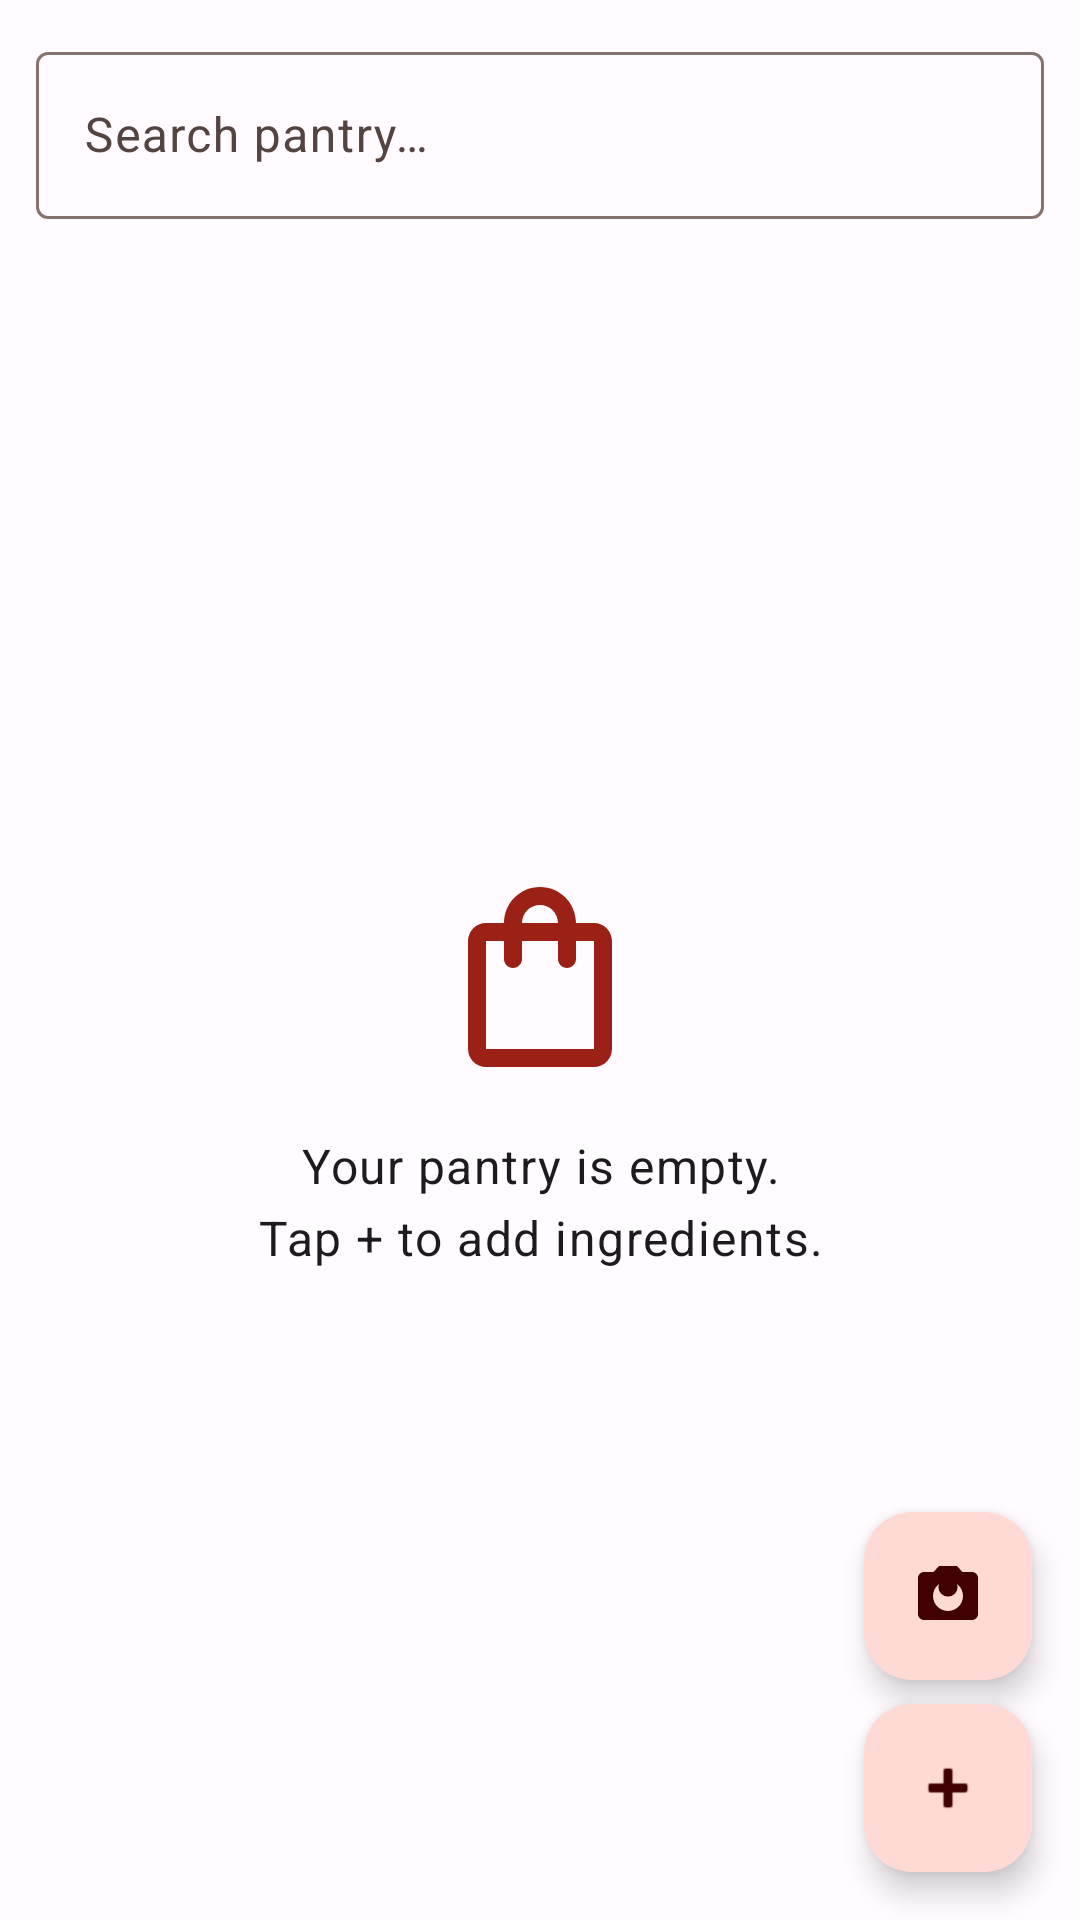

Reconstruct the res/layout file that produces this screen, plus the resources it refers to.
<!-- AndroidManifest.xml: application theme Theme.SmartPantry -->
<!-- res/layout/fragment_pantry.xml -->
<?xml version="1.0" encoding="utf-8"?>
<androidx.constraintlayout.widget.ConstraintLayout xmlns:android="http://schemas.android.com/apk/res/android"
    xmlns:app="http://schemas.android.com/apk/res-auto"
    android:layout_width="match_parent"
    android:layout_height="match_parent">

    
    <com.google.android.material.textfield.TextInputLayout
        android:id="@+id/search_layout"
        style="@style/Widget.Material3.TextInputLayout.OutlinedBox"
        android:layout_width="0dp"
        android:layout_height="wrap_content"
        android:layout_margin="12dp"
        android:hint="@string/hint_search_pantry"
        app:endIconMode="clear_text"
        app:startIconDrawable="@drawable/ic_search"
        app:layout_constraintEnd_toEndOf="parent"
        app:layout_constraintStart_toStartOf="parent"
        app:layout_constraintTop_toTopOf="parent">

        <com.google.android.material.textfield.TextInputEditText
            android:id="@+id/et_search"
            android:layout_width="match_parent"
            android:layout_height="wrap_content"
            android:imeOptions="actionSearch"
            android:inputType="text"
            android:singleLine="true" />

    </com.google.android.material.textfield.TextInputLayout>

    <androidx.recyclerview.widget.RecyclerView
        android:id="@+id/ingredients_recycler"
        android:layout_width="0dp"
        android:layout_height="0dp"
        android:clipToPadding="false"
        android:paddingBottom="160dp"
        android:visibility="gone"
        app:layout_constraintBottom_toBottomOf="parent"
        app:layout_constraintEnd_toEndOf="parent"
        app:layout_constraintStart_toStartOf="parent"
        app:layout_constraintTop_toBottomOf="@id/search_layout" />

    
    <ImageView
        android:id="@+id/empty_icon"
        android:layout_width="72dp"
        android:layout_height="72dp"
        android:contentDescription="@string/cd_pantry_icon"
        app:srcCompat="@drawable/ic_nav_pantry"
        app:tint="?attr/colorPrimary"
        app:layout_constraintBottom_toTopOf="@id/empty_message"
        app:layout_constraintEnd_toEndOf="parent"
        app:layout_constraintStart_toStartOf="parent"
        app:layout_constraintTop_toBottomOf="@id/search_layout"
        app:layout_constraintVertical_chainStyle="packed" />

    <TextView
        android:id="@+id/empty_message"
        style="@style/TextAppearance.Material3.BodyLarge"
        android:layout_width="wrap_content"
        android:layout_height="wrap_content"
        android:layout_marginTop="16dp"
        android:gravity="center"
        android:text="@string/empty_pantry_message"
        app:layout_constraintBottom_toBottomOf="parent"
        app:layout_constraintEnd_toEndOf="parent"
        app:layout_constraintStart_toStartOf="parent"
        app:layout_constraintTop_toBottomOf="@id/empty_icon" />

    <com.google.android.material.floatingactionbutton.FloatingActionButton
        android:id="@+id/fab_add_ingredient"
        android:layout_width="wrap_content"
        android:layout_height="wrap_content"
        android:layout_margin="16dp"
        android:contentDescription="@string/cd_add_ingredient"
        android:tooltipText="@string/cd_add_ingredient"
        app:srcCompat="@android:drawable/ic_input_add"
        app:layout_constraintBottom_toBottomOf="parent"
        app:layout_constraintEnd_toEndOf="parent" />

    <com.google.android.material.floatingactionbutton.FloatingActionButton
        android:id="@+id/fab_scan_receipt"
        android:layout_width="wrap_content"
        android:layout_height="wrap_content"
        android:layout_marginEnd="16dp"
        android:layout_marginBottom="8dp"
        android:contentDescription="@string/cd_scan_receipt"
        android:tooltipText="@string/cd_scan_receipt"
        app:srcCompat="@drawable/ic_scan_receipt"
        app:layout_constraintBottom_toTopOf="@id/fab_add_ingredient"
        app:layout_constraintEnd_toEndOf="parent" />

    
    <TextView
        android:id="@+id/tv_scan_unavailable"
        style="@style/TextAppearance.Material3.BodySmall"
        android:layout_width="0dp"
        android:layout_height="wrap_content"
        android:layout_marginStart="16dp"
        android:layout_marginEnd="80dp"
        android:layout_marginBottom="20dp"
        android:gravity="start"
        android:text="@string/ai_unavailable_scan"
        android:textColor="?attr/colorOnSurfaceVariant"
        android:visibility="gone"
        app:layout_constraintBottom_toBottomOf="parent"
        app:layout_constraintEnd_toEndOf="parent"
        app:layout_constraintStart_toStartOf="parent" />

    <com.google.android.material.progressindicator.CircularProgressIndicator
        android:id="@+id/scan_progress"
        android:layout_width="wrap_content"
        android:layout_height="wrap_content"
        android:indeterminate="true"
        android:visibility="gone"
        app:layout_constraintBottom_toBottomOf="parent"
        app:layout_constraintEnd_toEndOf="parent"
        app:layout_constraintStart_toStartOf="parent"
        app:layout_constraintTop_toTopOf="parent" />

</androidx.constraintlayout.widget.ConstraintLayout>
<!-- resources referenced by this layout -->
<resources>
  <!-- drawable ic_nav_pantry (drawable) -->
  <?xml version="1.0" encoding="utf-8"?>
  <vector xmlns:android="http://schemas.android.com/apk/res/android"
      android:width="24dp"
      android:height="24dp"
      android:viewportWidth="24"
      android:viewportHeight="24"
      android:tint="?attr/colorControlNormal">
      <path
          android:fillColor="@android:color/white"
          android:pathData="M18,6h-2c0,-2.21 -1.79,-4 -4,-4S8,3.79 8,6H6C4.9,6 4,6.9 4,8v12c0,1.1 0.9,2 2,2h12c1.1,0 2,-0.9 2,-2V8C20,6.9 19.1,6 18,6zM12,4c1.1,0 2,0.9 2,2h-4C10,4.9 10.9,4 12,4zM18,20H6V8h2v2c0,0.55 0.45,1 1,1s1,-0.45 1,-1V8h4v2c0,0.55 0.45,1 1,1s1,-0.45 1,-1V8h2V20z" />
  </vector>
  <!-- drawable ic_scan_receipt (drawable) -->
  <?xml version="1.0" encoding="utf-8"?>
  <vector xmlns:android="http://schemas.android.com/apk/res/android"
      android:width="24dp"
      android:height="24dp"
      android:viewportWidth="24"
      android:viewportHeight="24">
      <path
          android:fillColor="@android:color/black"
          android:pathData="M9,2L7.17,4H4C2.9,4 2,4.9 2,6v12c0,1.1 0.9,2 2,2h16c1.1,0 2,-0.9 2,-2V6c0,-1.1 -0.9,-2 -2,-2h-3.17L15,2H9zM12,17c-2.76,0 -5,-2.24 -5,-5s2.24,-5 5,-5 5,2.24 5,5 -2.24,5 -5,5z"/>
      <path
          android:fillColor="@android:color/black"
          android:pathData="M12,9m-3.2,0a3.2,3.2 0,1 1,6.4 0a3.2,3.2 0,1 1,-6.4 0"/>
  </vector>
  <string name="ai_unavailable_scan">Receipt scan requires the on-device AI model. See README for setup.</string>
  <string name="cd_add_ingredient">Add ingredient</string>
  <string name="cd_pantry_icon">Pantry</string>
  <string name="cd_scan_receipt">Scan receipt</string>
  <string name="empty_pantry_message">Your pantry is empty.\nTap + to add ingredients.</string>
  <string name="hint_search_pantry">Search pantry…</string>
  <style name="Theme.SmartPantry" parent="Base.Theme.SmartPantry" />
  <color name="md_theme_light_primary">#9B2116</color>
  <color name="md_theme_light_onPrimary">#FFFFFF</color>
  <color name="md_theme_light_primaryContainer">#FFDAD5</color>
  <color name="md_theme_light_onPrimaryContainer">#410001</color>
  <color name="md_theme_light_secondary">#77574E</color>
  <color name="md_theme_light_onSecondary">#FFFFFF</color>
  <color name="md_theme_light_secondaryContainer">#FFDAD5</color>
  <color name="md_theme_light_onSecondaryContainer">#2C1510</color>
  <color name="md_theme_light_tertiary">#705C2E</color>
  <color name="md_theme_light_onTertiary">#FFFFFF</color>
  <color name="md_theme_light_tertiaryContainer">#FBDFA6</color>
  <color name="md_theme_light_onTertiaryContainer">#261900</color>
  <color name="md_theme_light_error">#BA1A1A</color>
  <color name="md_theme_light_onError">#FFFFFF</color>
  <color name="md_theme_light_errorContainer">#FFDAD6</color>
  <color name="md_theme_light_onErrorContainer">#410002</color>
  <color name="md_theme_light_background">#FFFBFF</color>
  <color name="md_theme_light_onBackground">#201A19</color>
  <color name="md_theme_light_surface">#FFFBFF</color>
  <color name="md_theme_light_onSurface">#201A19</color>
  <color name="md_theme_light_surfaceVariant">#F5DDDA</color>
  <color name="md_theme_light_onSurfaceVariant">#534341</color>
  <color name="md_theme_light_outline">#857370</color>
  <color name="md_theme_light_outlineVariant">#D8C2BF</color>
  <color name="md_theme_light_inverseSurface">#362F2E</color>
  <color name="md_theme_light_inverseOnSurface">#FBEEEC</color>
  <color name="md_theme_light_inversePrimary">#FFB4A8</color>
</resources>
